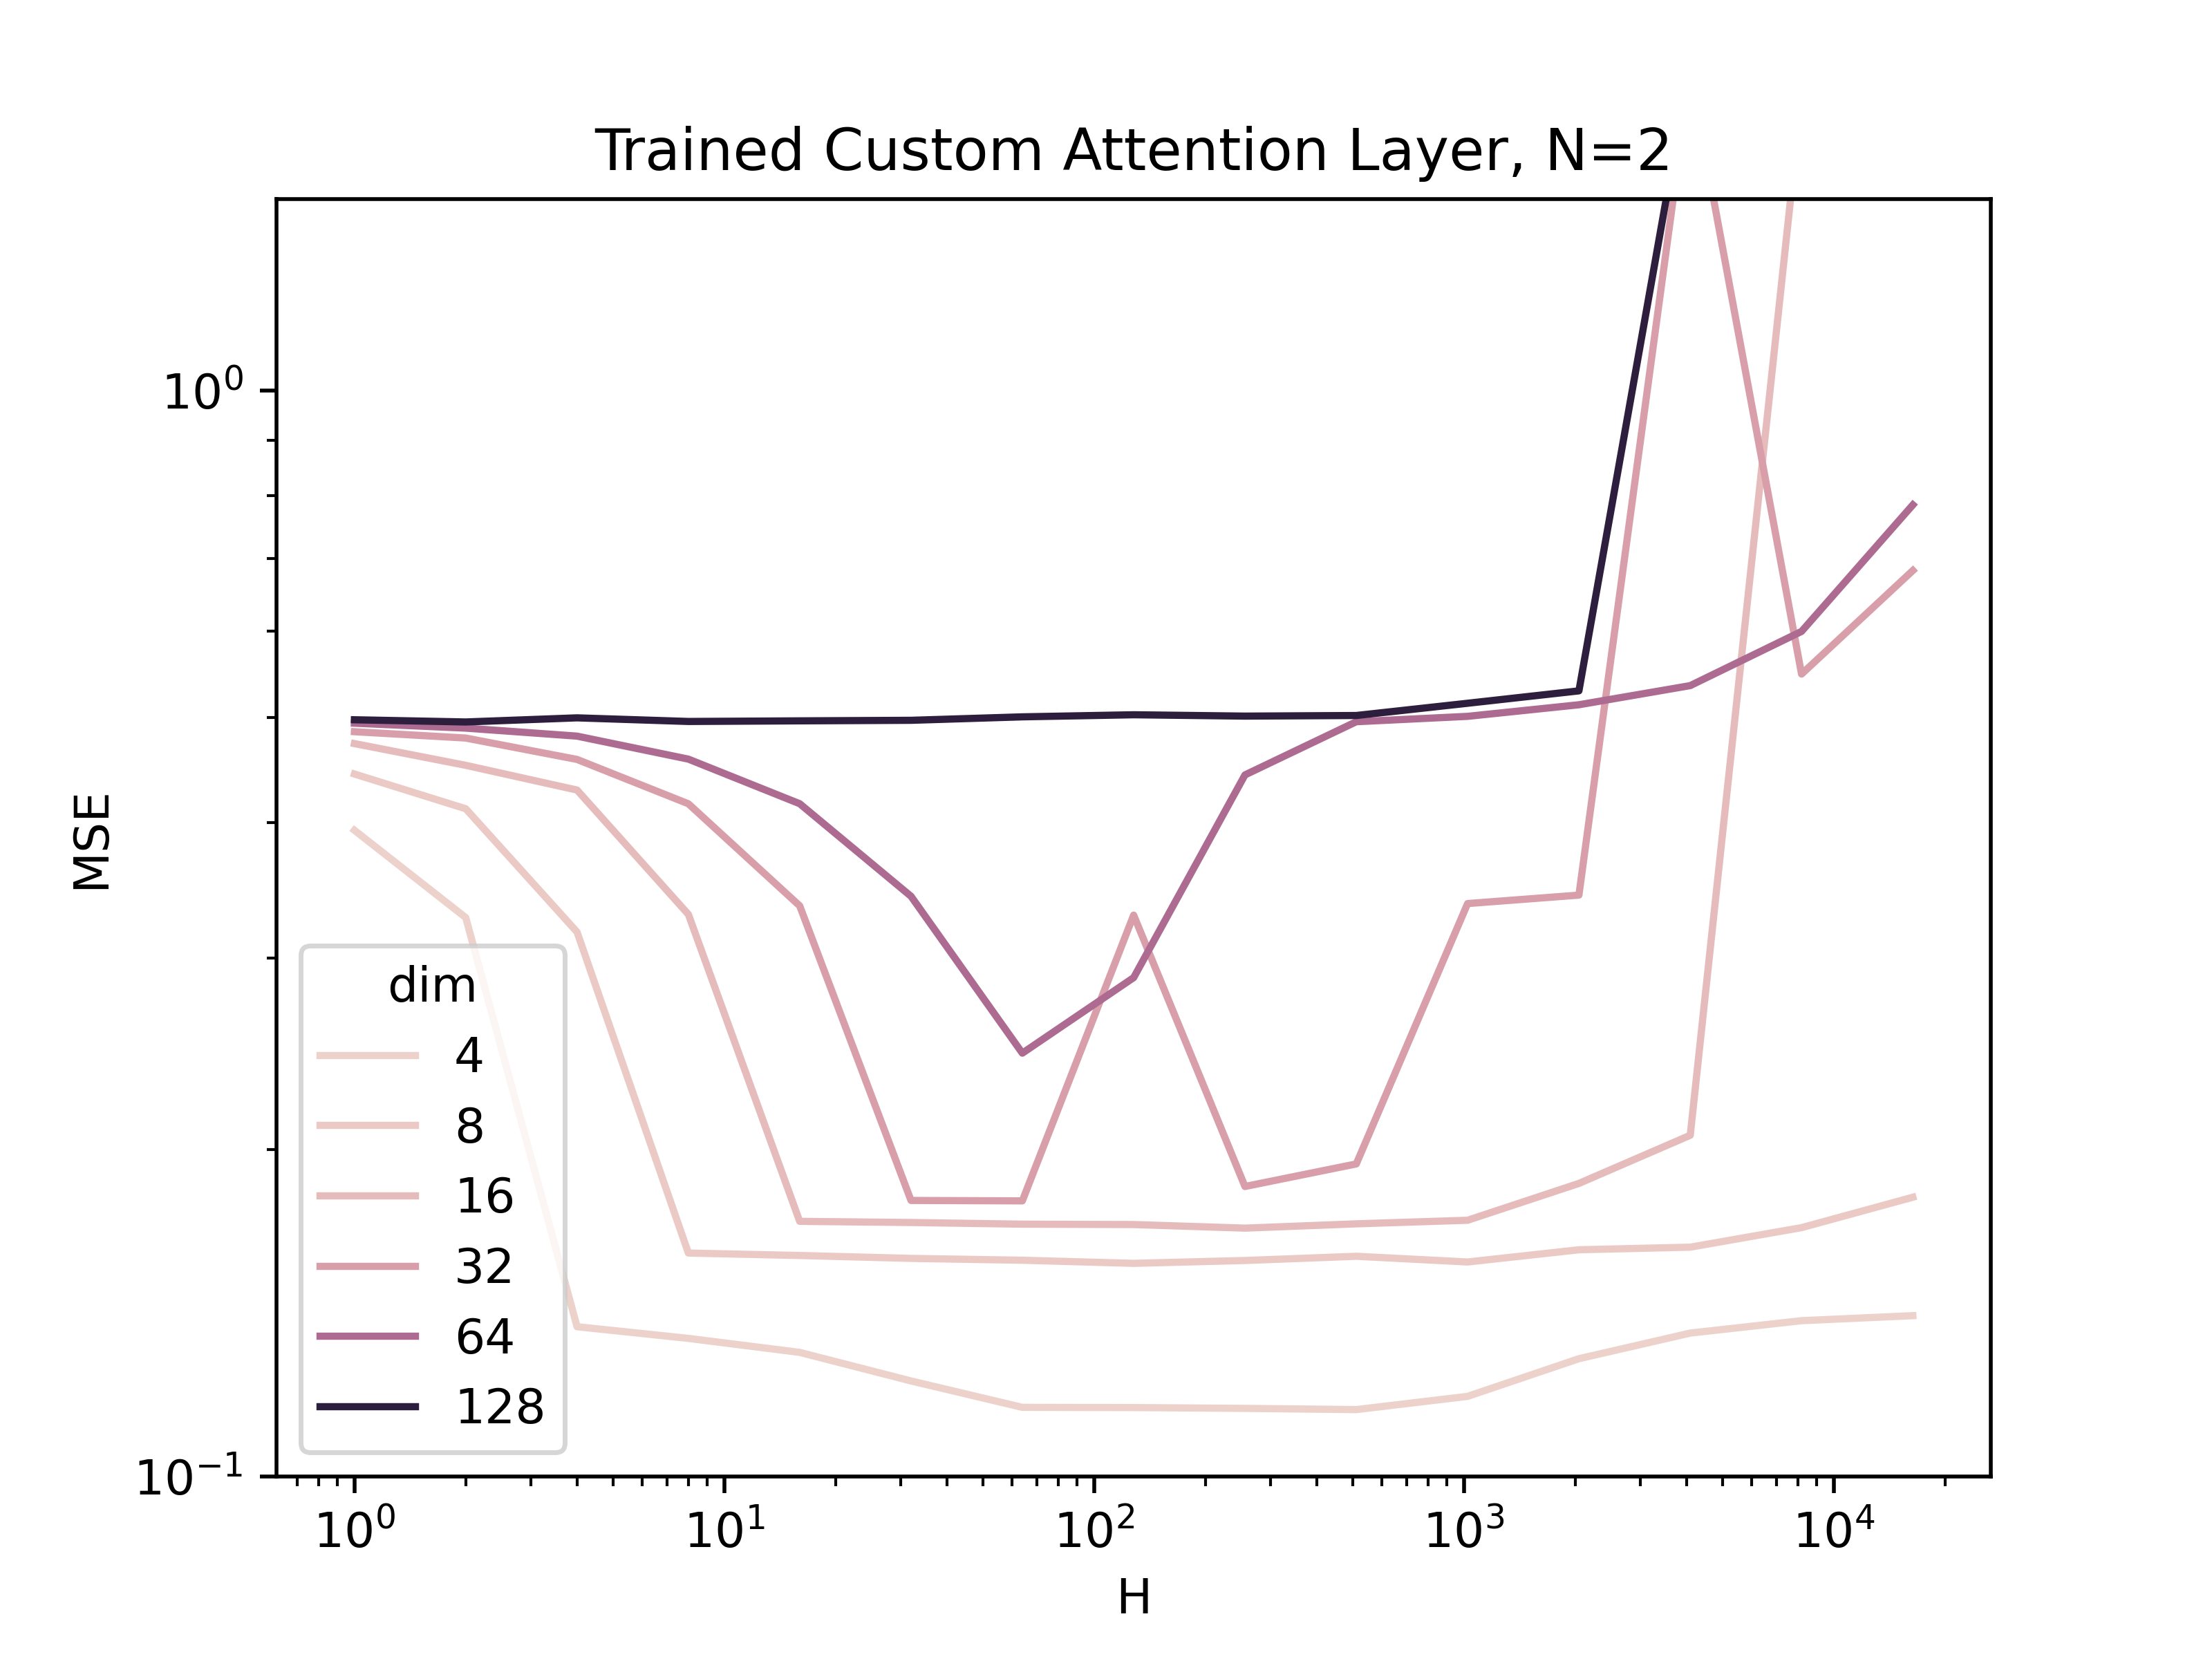

Data behind this chart, as committed beside it:
, loss, lr, rank, nheads, dim, num_points
0, 0.4867, 0.01, 1, 1, 32, 2
1, 0.5348, 0.01, 1, 4096, 64, 2
2, 0.1795, 0.1, 1, 32, 32, 2
3, 0.1695, 0.01, 1, 8192, 8, 2
4, 0.4965, 0.001, 1, 1, 64, 2
5, 0.1607, 0.1, 1, 16, 8, 2
6, 0.4894, 0.001, 1, 8, 32, 2
7, 0.4785, 0.01, 1, 2, 32, 2
8, 0.1252, 0.1, 1, 32, 4, 2
9, 0.3935, 0.01, 1, 1, 4, 2
10, 0.1939, 0.001, 1, 2048, 8, 2
11, 0.2061, 0.01, 1, 4096, 16, 2
12, 0.1343, 0.001, 1, 2048, 4, 2
13, 0.1718, 0.01, 1, 16, 16, 2
14, 0.6672, 0.1, 1, 4096, 16, 2
15, 0.1714, 0.1, 1, 32, 16, 2
16, 0.5027, 0.01, 1, 128, 128, 2
17, 0.275, 0.1, 1, 1024, 16, 2
18, 0.4951, 0.01, 1, 2, 128, 2
19, 0.1709, 0.001, 1, 512, 16, 2
20, 0.5064, 0.1, 1, 32, 128, 2
21, 0.4119, 0.01, 1, 2, 8, 2
22, 0.4576, 0.01, 1, 8, 64, 2
23, 0.2603, 0.001, 1, 512, 32, 2
24, 0.3307, 0.001, 1, 2, 4, 2
25, 0.4996, 0.001, 1, 4, 128, 2
26, 0.4496, 0.001, 1, 1, 8, 2
27, 0.4983, 0.001, 1, 128, 64, 2
28, 0.3353, 0.01, 1, 16, 32, 2
29, 1.999, 0.01, 1, 4096, 128, 2
30, 0.1707, 0.01, 1, 64, 16, 2
31, 0.6208, 0.1, 1, 512, 64, 2
32, 0.1593, 0.01, 1, 1024, 8, 2
33, 0.1355, 0.001, 1, 4096, 4, 2
34, 0.1441, 0.001, 1, 4, 4, 2
35, 0.1389, 0.1, 1, 1024, 4, 2
36, 0.1677, 0.1, 1, 16384, 4, 2
37, 1.013, 0.001, 1, 16384, 4, 2
38, 1.983, 0.1, 1, 1024, 128, 2
39, 0.194, 0.01, 1, 512, 32, 2
40, 0.7845, 0.01, 1, 16384, 64, 2
41, 0.6434, 0.1, 1, 1024, 32, 2
42, 0.1598, 0.01, 1, 16, 8, 2
43, 0.3421, 0.01, 1, 32, 64, 2
44, 0.4854, 0.1, 1, 256, 32, 2
45, 0.1914, 0.1, 1, 256, 16, 2
46, 0.4974, 0.01, 1, 1, 128, 2
47, 0.1295, 0.1, 1, 256, 4, 2
48, 0.4729, 0.1, 1, 1, 16, 2
49, 0.16, 0.1, 1, 64, 8, 2
50, 0.1581, 0.01, 1, 256, 8, 2
51, 0.5057, 0.01, 1, 256, 128, 2
52, 0.4163, 0.01, 1, 8, 32, 2
53, 0.4434, 0.01, 1, 1, 8, 2
54, 0.3385, 0.1, 1, 16, 32, 2
55, 0.4901, 0.001, 1, 4, 32, 2
56, 0.1615, 0.1, 1, 8, 8, 2
57, 0.4608, 0.1, 1, 8, 64, 2
58, 2.164, 0.1, 1, 16384, 16, 2
59, 0.4956, 0.01, 1, 8, 128, 2
... 183 more rows
